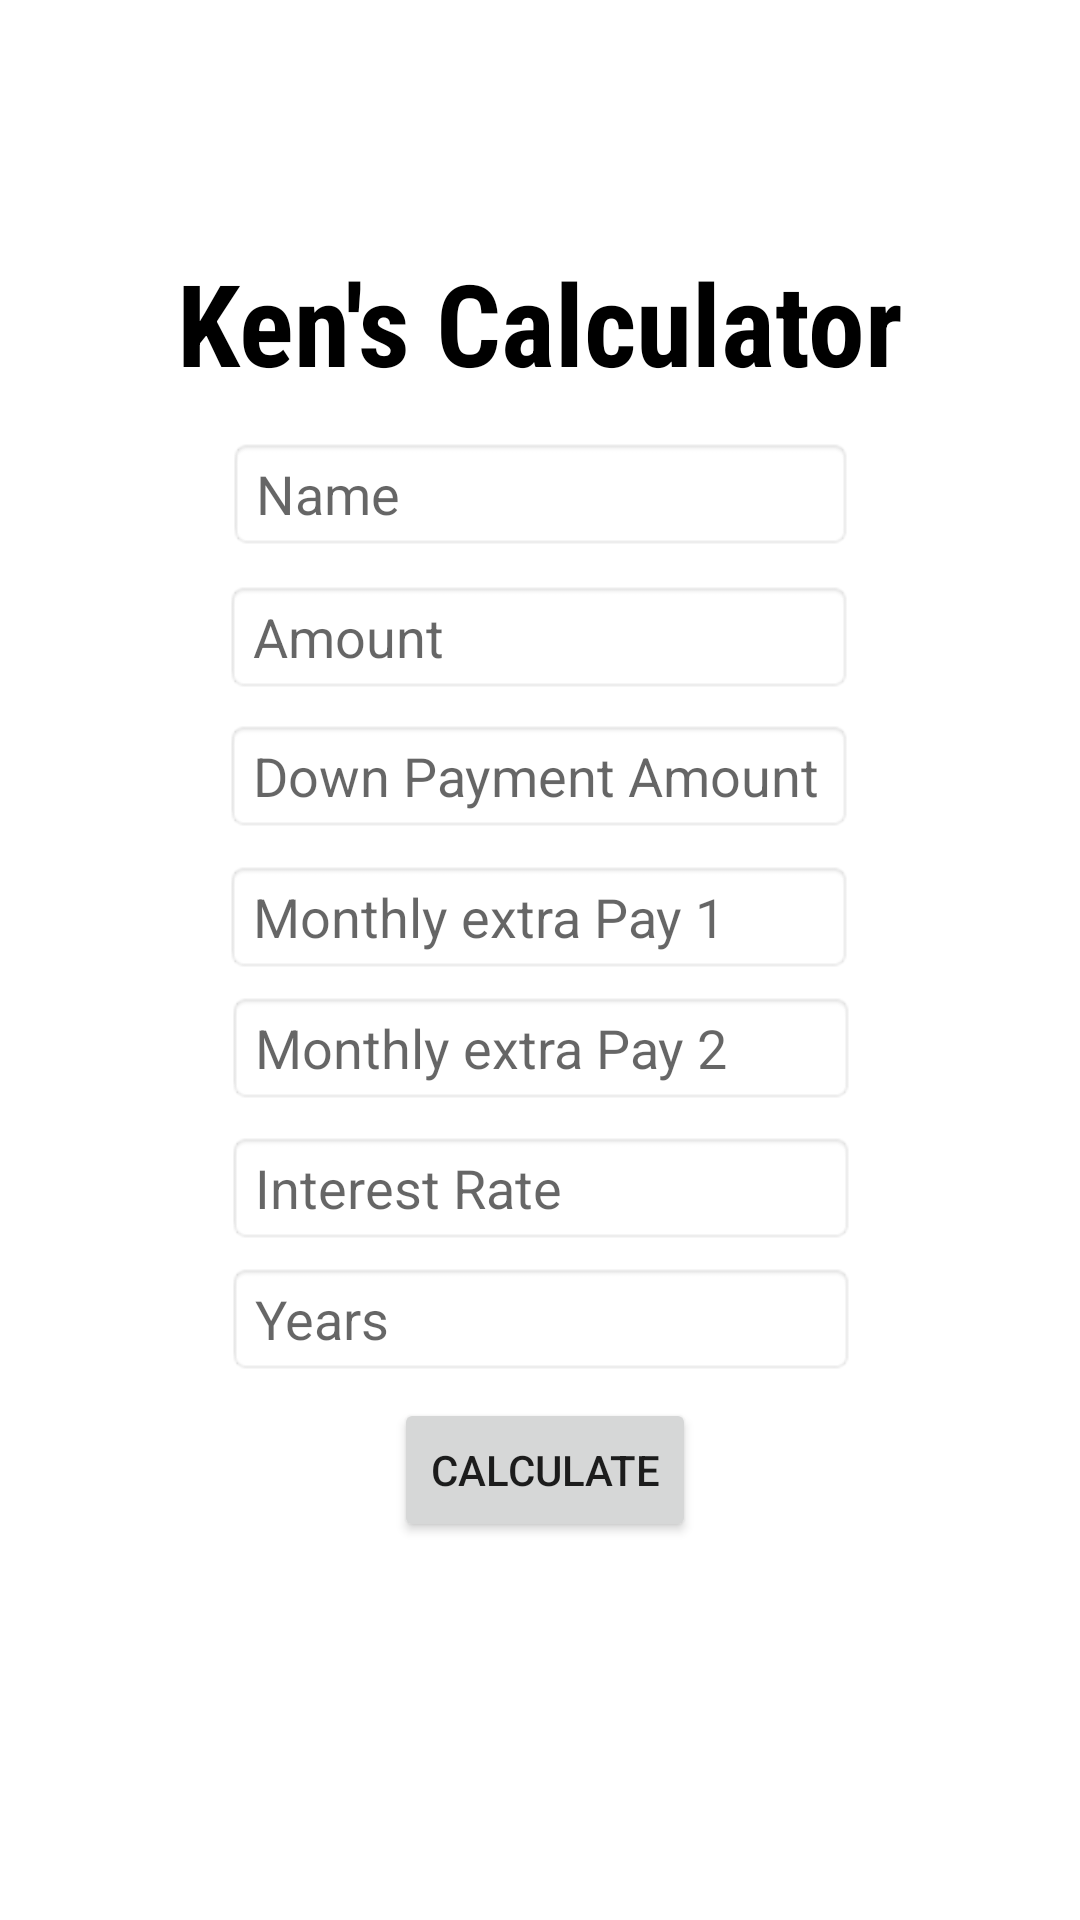

Layout XML and referenced resources for this Android screen:
<!-- AndroidManifest.xml: application theme Theme.Mortgage -->
<!-- res/layout/activity_main.xml -->
<?xml version="1.0" encoding="utf-8"?>
<androidx.constraintlayout.widget.ConstraintLayout xmlns:android="http://schemas.android.com/apk/res/android"
    xmlns:app="http://schemas.android.com/apk/res-auto"
    xmlns:tools="http://schemas.android.com/tools"
    android:layout_width="match_parent"
    android:layout_height="match_parent"
    android:background="@drawable/aa"
    android:visibility="visible"
    tools:context=".MainActivity">

    <TextView
        android:id="@+id/title1"
        android:layout_width="321dp"
        android:layout_height="49dp"
        android:fontFamily="sans-serif-condensed"
        android:text="Ken's Calculator"
        android:textAlignment="center"
        android:textColor="#000000"
        android:textSize="38sp"
        android:textStyle="bold"
        android:visibility="visible"
        app:layout_constraintBottom_toBottomOf="parent"
        app:layout_constraintEnd_toEndOf="parent"
        app:layout_constraintStart_toStartOf="parent"
        app:layout_constraintTop_toTopOf="parent"
        app:layout_constraintVertical_bias="0.139" />

    <EditText
        android:id="@+id/name"
        android:layout_width="209dp"
        android:layout_height="38dp"
        android:autofillHints=""
        android:background="@android:drawable/editbox_background"
        android:ems="10"
        android:hint="@string/fill_name"
        android:inputType="text"
        android:minHeight="48dp"
        android:textAlignment="viewStart"
        app:layout_constraintBottom_toBottomOf="parent"
        app:layout_constraintEnd_toEndOf="parent"
        app:layout_constraintStart_toStartOf="parent"
        app:layout_constraintTop_toTopOf="parent"
        app:layout_constraintVertical_bias="0.242" />

    <EditText
        android:id="@+id/amt"
        android:layout_width="wrap_content"
        android:layout_height="38dp"
        android:autofillHints=""
        android:background="@android:drawable/editbox_background"
        android:ems="10"
        android:hint="@string/fill_amount"
        android:inputType="numberDecimal"
        android:minHeight="48dp"
        android:textAlignment="viewStart"
        app:layout_constraintBottom_toBottomOf="parent"
        app:layout_constraintEnd_toEndOf="parent"
        app:layout_constraintHorizontal_bias="0.497"
        app:layout_constraintStart_toStartOf="parent"
        app:layout_constraintTop_toTopOf="parent"
        app:layout_constraintVertical_bias="0.321" />

    <EditText
        android:id="@+id/extraPayment"
        android:layout_width="wrap_content"
        android:layout_height="38dp"
        android:background="@android:drawable/editbox_background"
        android:ems="10"
        android:hint="Monthly extra Pay 1"
        android:inputType="numberDecimal"
        android:minHeight="48dp"
        app:layout_constraintBottom_toBottomOf="parent"
        app:layout_constraintEnd_toEndOf="parent"
        app:layout_constraintHorizontal_bias="0.497"
        app:layout_constraintStart_toStartOf="parent"
        app:layout_constraintTop_toTopOf="parent"
        app:layout_constraintVertical_bias="0.476" />

    <EditText
        android:id="@+id/extraPayment2"
        android:layout_width="wrap_content"
        android:layout_height="38dp"
        android:background="@android:drawable/editbox_background"
        android:ems="10"
        android:hint="Monthly extra Pay 2"
        android:inputType="numberDecimal"
        android:minHeight="48dp"
        app:layout_constraintBottom_toBottomOf="parent"
        app:layout_constraintEnd_toEndOf="parent"
        app:layout_constraintHorizontal_bias="0.502"
        app:layout_constraintStart_toStartOf="parent"
        app:layout_constraintTop_toTopOf="parent"
        app:layout_constraintVertical_bias="0.549" />

    <EditText
        android:id="@+id/downPayment"
        android:layout_width="wrap_content"
        android:layout_height="38dp"
        android:background="@android:drawable/editbox_background"
        android:ems="10"
        android:hint="@string/fill_down_payment_amount"
        android:inputType="numberDecimal"
        android:minHeight="48dp"
        android:textAlignment="viewStart"
        app:layout_constraintBottom_toBottomOf="parent"
        app:layout_constraintEnd_toEndOf="parent"
        app:layout_constraintHorizontal_bias="0.497"
        app:layout_constraintStart_toStartOf="parent"
        app:layout_constraintTop_toTopOf="parent"
        app:layout_constraintVertical_bias="0.398" />

    <EditText
        android:id="@+id/rate"
        android:layout_width="wrap_content"
        android:layout_height="38dp"
        android:background="@android:drawable/editbox_background"
        android:ems="10"
        android:hint="@string/fill_interest_rate"
        android:inputType="numberDecimal"
        android:minHeight="48dp"
        app:layout_constraintBottom_toBottomOf="parent"
        app:layout_constraintEnd_toEndOf="parent"
        app:layout_constraintHorizontal_bias="0.502"
        app:layout_constraintStart_toStartOf="parent"
        app:layout_constraintTop_toTopOf="parent"
        app:layout_constraintVertical_bias="0.626" />

    <EditText
        android:id="@+id/yrs"
        android:layout_width="wrap_content"
        android:layout_height="38dp"
        android:background="@android:drawable/editbox_background"
        android:ems="10"
        android:hint="@string/fill_years"
        android:inputType="number"
        android:minHeight="48dp"
        app:layout_constraintBottom_toBottomOf="parent"
        app:layout_constraintEnd_toEndOf="parent"
        app:layout_constraintHorizontal_bias="0.502"
        app:layout_constraintStart_toStartOf="parent"
        app:layout_constraintTop_toTopOf="parent"
        app:layout_constraintVertical_bias="0.699" />

    <Button
        android:id="@+id/calculate"
        android:layout_width="wrap_content"
        android:layout_height="wrap_content"
        android:text="@string/fill_calculate"
        app:layout_constraintBottom_toBottomOf="parent"
        app:layout_constraintEnd_toEndOf="parent"
        app:layout_constraintHorizontal_bias="0.506"
        app:layout_constraintStart_toStartOf="parent"
        app:layout_constraintTop_toTopOf="parent"
        app:layout_constraintVertical_bias="0.787" />

</androidx.constraintlayout.widget.ConstraintLayout>
<!-- resources referenced by this layout -->
<resources>
  <string name="fill_amount">Amount</string>
  <string name="fill_calculate">Calculate</string>
  <string name="fill_down_payment_amount">Down Payment Amount</string>
  <string name="fill_interest_rate">Interest Rate</string>
  <string name="fill_name">Name</string>
  <string name="fill_years">Years</string>
  <style name="Theme.Mortgage" parent="Theme.MaterialComponents.DayNight.DarkActionBar">
          
          <item name="colorPrimary">@color/purple_500</item>
          <item name="colorPrimaryVariant">@color/purple_700</item>
          <item name="colorOnPrimary">@color/white</item>
          
          <item name="colorSecondary">@color/teal_200</item>
          <item name="colorSecondaryVariant">@color/teal_700</item>
          <item name="colorOnSecondary">@color/black</item>
          
          <item name="android:statusBarColor" tools:targetApi="21">?attr/colorPrimaryVariant</item>
          
      </style>
  <!-- not gathered from this repository: default colours our renderer supplied (Android Studio template values) -->
  <color name="purple_500">#FF6200EE</color>
  <color name="purple_700">#FF3700B3</color>
  <color name="teal_200">#FF03DAC5</color>
  <color name="teal_700">#FF018786</color>
  <color name="black">#FF000000</color>
  <color name="white">#FFFFFFFF</color>
</resources>
